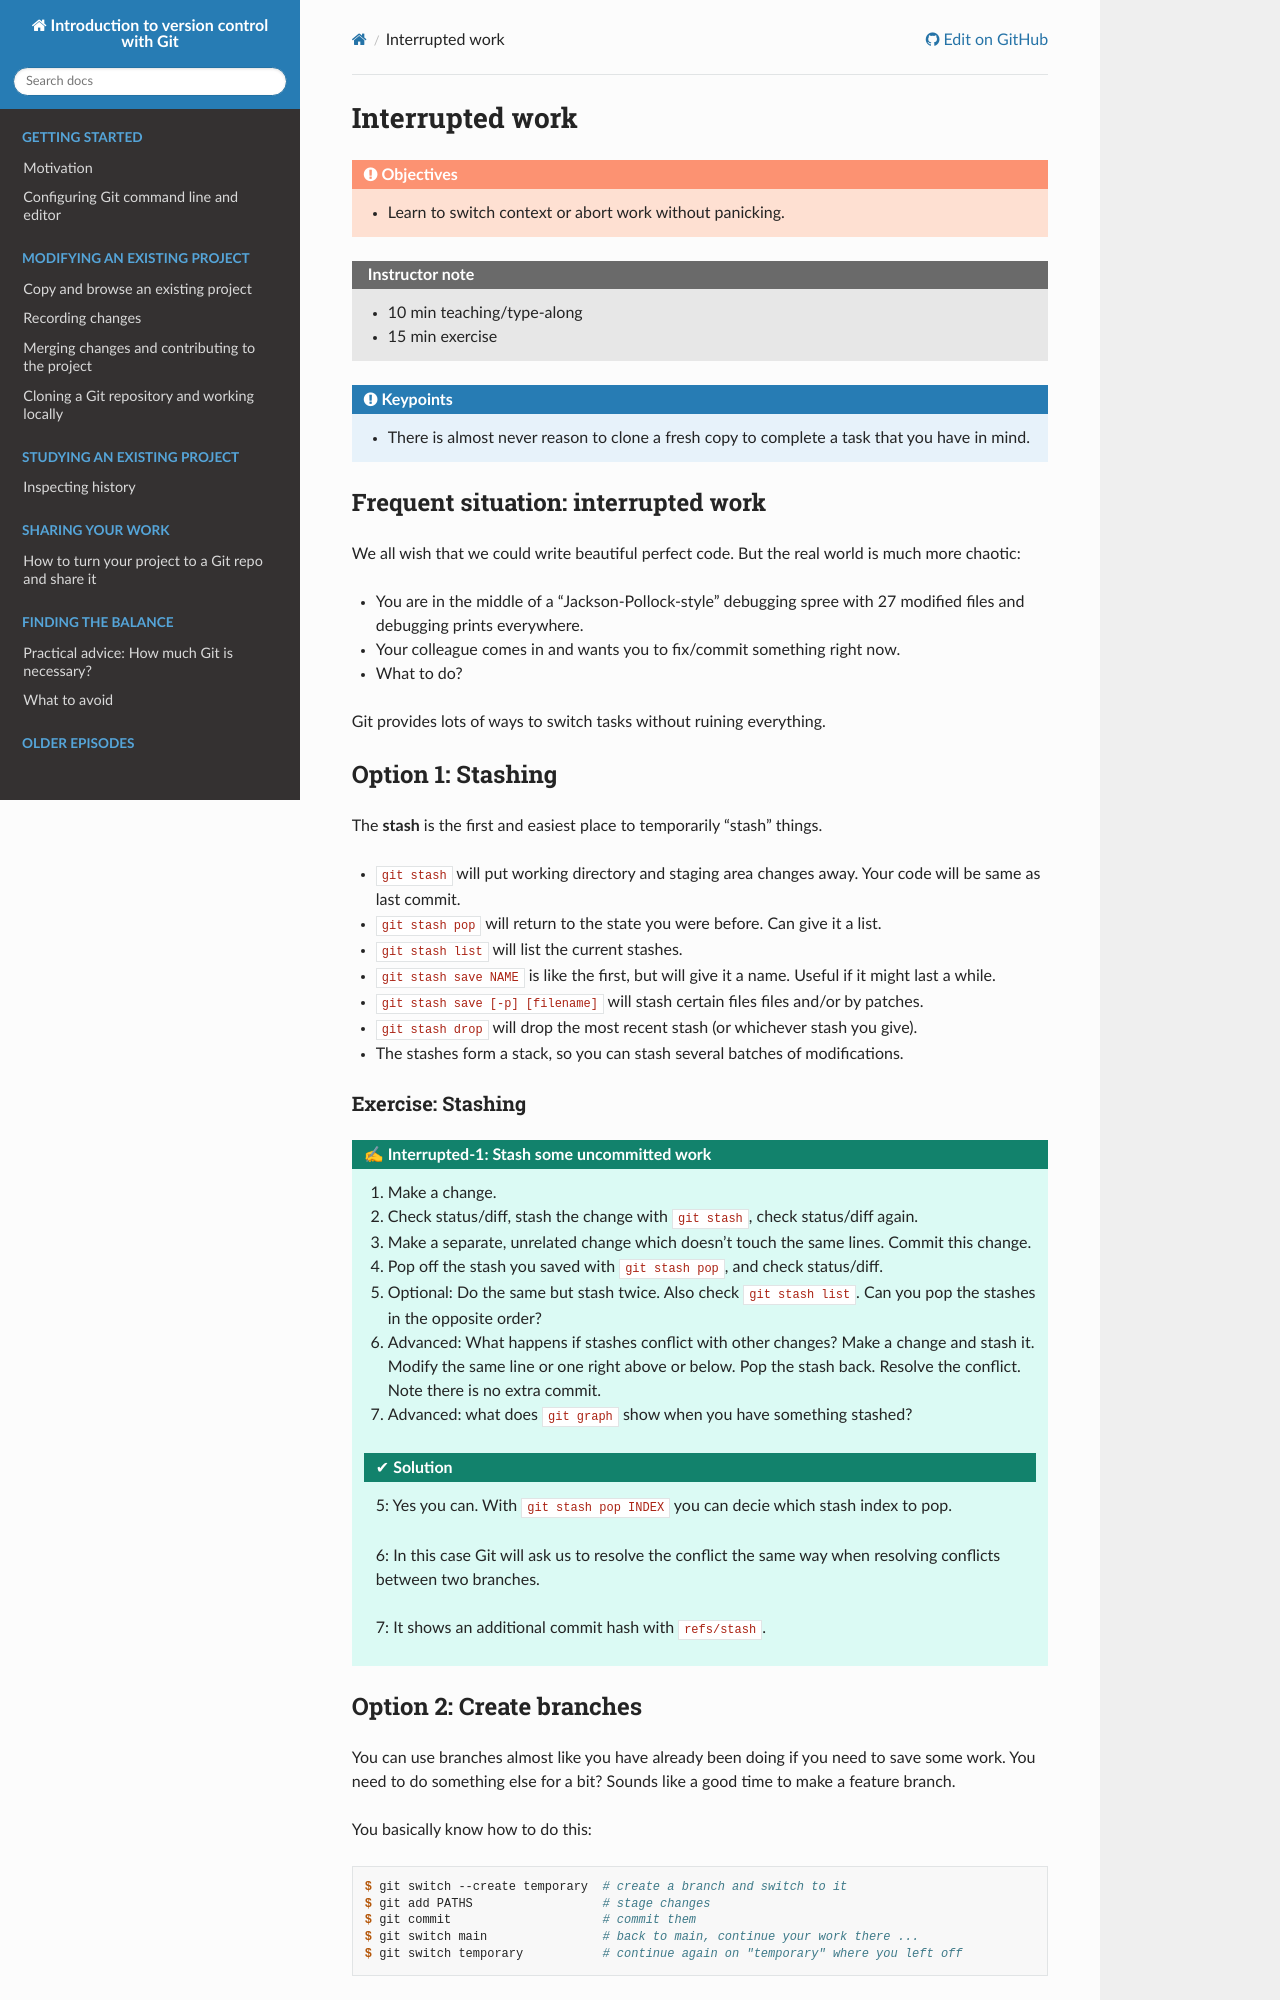

repository: coderefinery/git-intro · page: interrupted/index.html · generator: sphinx

# Interrupted work

```{objectives}
- Learn to switch context or abort work without panicking.
```

```{instructor-note}
- 10 min teaching/type-along
- 15 min exercise
```

```{keypoints}
- There is almost never reason to clone a fresh copy to complete a task that
  you have in mind.
```


## Frequent situation: interrupted work

We all wish that we could write beautiful perfect code. But the real world is
much more chaotic:

- You are in the middle of a "Jackson-Pollock-style" debugging spree with 27 modified files
  and debugging prints everywhere.
- Your colleague comes in and wants you to fix/commit something right now.
- What to do?

Git provides lots of ways to switch tasks without ruining everything.


## Option 1: Stashing

The **stash** is the first and easiest place to temporarily "stash"
things.

- `git stash` will put working directory and staging area changes
  away.  Your code will be same as last commit.
- `git stash pop` will return to the state you were before. Can give it a list.
- `git stash list` will list the current stashes.
- `git stash save NAME` is like the first, but will give it a name.
  Useful if it might last a while.
- `git stash save [-p] [filename]` will stash certain files files
  and/or by patches.
- `git stash drop` will drop the most recent stash (or whichever stash
  you give).
- The stashes form a stack, so you can stash several batches of modifications.


(exercise-stashing)=

### Exercise: Stashing

````{exercise} Interrupted-1: Stash some uncommitted work
1. Make a change.
2. Check status/diff, stash the change with `git stash`, check status/diff again.
3. Make a separate, unrelated change which doesn't touch the same
   lines.  Commit this change.
4. Pop off the stash you saved with `git stash pop`, and check status/diff.
5. Optional: Do the same but stash twice.  Also check `git stash list`.
   Can you pop the stashes in the opposite order?
6. Advanced: What happens if stashes conflict with other changes? Make
   a change and stash it.  Modify the same line or one right above or
   below.  Pop the stash back.  Resolve the conflict.  Note there is no
   extra commit.
7. Advanced: what does `git graph` show when you have something
   stashed?

```{solution}
5: Yes you can. With `git stash pop INDEX` you can decie which stash
index to pop.

6: In this case Git will ask us to resolve the conflict the same way
when resolving conflicts between two branches.

7: It shows an additional commit hash with `refs/stash`.
```
````
